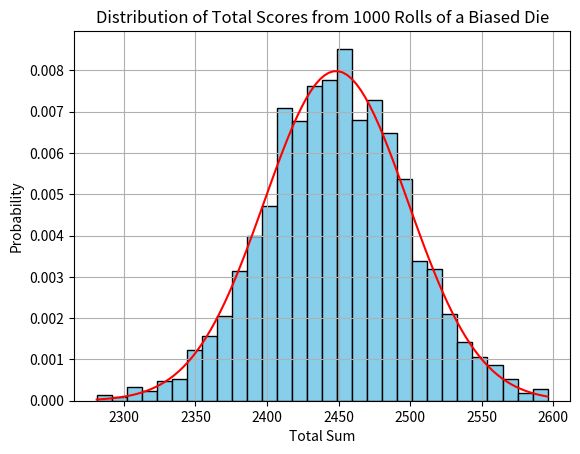

Python code for this plot:
# Monte Carlo simulation of an unfair six-sided die

# Die probabilities as follows: 
# P(x=1) = 2*P(x=2) = 3*P(x=3) = 4*P(x=4) = 5*P(x=5) = 6*P(x=6)

# Objective:
# - Roll the unfair die 1000 times per experiment
# - Repeat the experiment 2000 times
# - Record the total sum of each experiment
# - Compute mean, median, and standard deviation of the sums
# - Compare the distribution fit with a normal distribution

import numpy as np
import matplotlib.pyplot as plt

# Possible die outcomes and their probabilities
outputs = np.array([1, 2, 3, 4, 5, 6])
probs = np.array([20 / 49, 10 / 49, 20 / 147, 5 / 49, 4 / 49, 10 / 147])

# List to store total sums from each experiment
final = []

# Run Monte Carlo simulation 2000 times
for _ in range(2000):
    sample = np.random.choice(outputs, size=1000, p=probs) 
    # Generate 1000 die rolls according to the specified probabilities
    i = 1
    total = 0
    # Calculate total sum of outcomes for this sample
    for value in sample:
        a = np.sum(sample == i)
        # Count how many times face i appears
        total += a * i
        # Multiply count by face value and add to total
        i += 1
        if i > 6:
            break
    final += [total]
    # Add the total sum of this experiment to the 'final' list

# Compute and print statistics of the total sums
print("Total sum mean:", round(np.mean(final), 2))
print("Total sum median:", int(np.median(final)))      # Median is an integer
print("Total sum standard deviation:", round(np.std(final), 2))

# Plot histogram of total sums
plt.hist(final, bins=30, density=True, color='skyblue', edgecolor='black')
plt.title('Distribution of Total Scores from 1000 Rolls of a Biased Die')
plt.xlabel('Total Sum')
plt.ylabel('Probability')
plt.grid(True)

# Define normal distribution PDF
def pdf(x, mean, std):
    return 1/np.sqrt(2 * np.pi * std**2) * np.exp(-0.5 * ((x - mean) / std) ** 2)

# Convert list to array for plotting
final = np.array(final)
x = np.linspace(final.min(), final.max(), 100)
y = pdf(x, final.mean(), final.std())

# Overlay normal distribution
plt.plot(x, y, color='red')

plt.show()